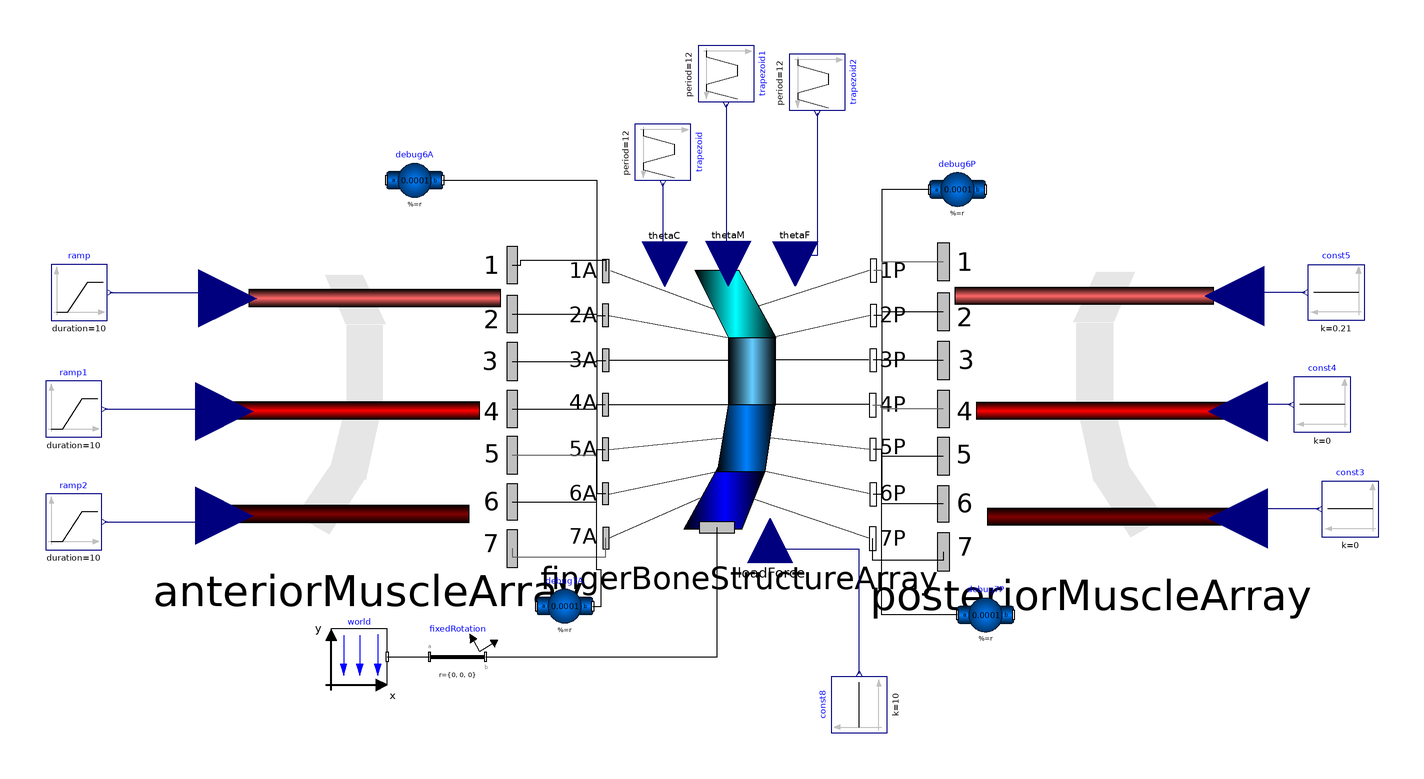

The component connection diagram of the Modelica model below, drawn from its own Placement and Line annotations.

model TrialFingerArrayModel
  PowerGrab.Components.FingerMuscleLineArray anteriorMuscleArray(maxFDistal = 200, maxMDistal = 200, maxCDistal = 200) annotation(Placement(visible = true, transformation(origin = {-120, 15}, extent = {{-51.322, -51.322}, {51.322, 51.322}}, rotation = 0)));
  PowerGrab.Components.FingerBoneStructureArray fingerBoneStructureArray(r_OboneFDistal = {0.25, 0, 0}, r_IboneFDistal = {0.1, 0, 0}, r_IboneMDistal = {0.1, 0, 0}, r_IboneCDistal = {0.1, 0, 0}, phi_0_boneFDistal = 0, phi_0_boneMDistal = 0, phi_0_boneCDistal = 0, r_OboneMDistal = {0.35, 0, 0}) annotation(Placement(visible = true, transformation(origin = {12.255, 15}, extent = {{-47.745, -47.745}, {47.745, 47.745}}, rotation = 0)));
  PowerGrab.Components.FingerMuscleLineArray posteriorMuscleArray(maxFDistal = 200, maxMDistal = 200, maxCDistal = 200) annotation(Placement(visible = true, transformation(origin = {137.5, 15}, extent = {{52.5, -52.5}, {-52.5, 52.5}}, rotation = 0)));
  Modelica.Blocks.Sources.Constant const3(k = 0) annotation(Placement(visible = true, transformation(origin = {230, -22.26}, extent = {{10, -10}, {-10, 10}}, rotation = 0)));
  Modelica.Blocks.Sources.Constant const4(k = 0) annotation(Placement(visible = true, transformation(origin = {220, 15}, extent = {{10, -10}, {-10, 10}}, rotation = 0)));
  Modelica.Blocks.Sources.Constant const8(k = 10) annotation(Placement(visible = true, transformation(origin = {55, -92.056}, extent = {{-10, -10}, {10, 10}}, rotation = -270)));
  Modelica.Blocks.Sources.Trapezoid trapezoid(amplitude = 0.15, rising = 3, width = 3, falling = 3, period = 12, offset = 0) annotation(Placement(visible = true, transformation(origin = {-15, 105}, extent = {{-10, -10}, {10, 10}}, rotation = -90)));
  Modelica.Blocks.Sources.Trapezoid trapezoid1(period = 12, rising = 3.5, width = 2.5, falling = 3.5, amplitude = 1.1, offset = 0) annotation(Placement(visible = true, transformation(origin = {7.511, 133.054}, extent = {{-10, -10}, {10, 10}}, rotation = -90)));
  Modelica.Blocks.Sources.Trapezoid trapezoid2(amplitude = 0.4, rising = 4, width = 2, falling = 4, period = 12, offset = 0) annotation(Placement(visible = true, transformation(origin = {40, 130}, extent = {{-10, -10}, {10, 10}}, rotation = -90)));
  Modelica.Mechanics.MultiBody.Parts.BodyShape debug6A(m = 0.0001, shapeType = "sphere", r = {0, 0, 0}, r_CM = {0, 0, 0}, sphereDiameter = 0.05, sphereColor = {255, 0, 255}) annotation(Placement(visible = true, transformation(origin = {-103.481, 95}, extent = {{-10, -10}, {10, 10}}, rotation = 0)));
  Modelica.Mechanics.MultiBody.Parts.BodyShape debug7A(m = 0.0001, r = {0, 0, 0}, r_CM = {0, 0, 0}, shapeType = "sphere", sphereColor = {255, 255, 0}, sphereDiameter = 0.05) annotation(Placement(visible = true, transformation(origin = {-50, -56.863}, extent = {{-10, -10}, {10, 10}}, rotation = 0)));
  Modelica.Mechanics.MultiBody.Parts.BodyShape debug6P(m = 0.0001, r = {0, 0, 0}, r_CM = {0, 0, 0}, shapeType = "sphere", sphereColor = {0, 230, 0}, sphereDiameter = 0.05) annotation(Placement(visible = true, transformation(origin = {90, 91.723}, extent = {{-10, -10}, {10, 10}}, rotation = 0)));
  Modelica.Mechanics.MultiBody.Parts.BodyShape debug7P(m = 0.0001, r = {0, 0, 0}, r_CM = {0, 0, 0}, shapeType = "sphere", sphereColor = {0, 128, 255}, sphereDiameter = 0.05) annotation(Placement(visible = true, transformation(origin = {100, -60}, extent = {{-10, -10}, {10, 10}}, rotation = 0)));
  inner Modelica.Mechanics.MultiBody.World world(g = 0) annotation(Placement(visible = true, transformation(origin = {-123.227, -75}, extent = {{-10, -10}, {10, 10}}, rotation = 0)));
  Modelica.Mechanics.MultiBody.Parts.FixedRotation fixedRotation(angle = 90, n = {0, 0, 1}) annotation(Placement(visible = true, transformation(origin = {-88.194, -75}, extent = {{-10, -10}, {10, 10}}, rotation = 0)));
  Modelica.Blocks.Sources.Ramp ramp(duration = 10, height = 1) annotation(Placement(visible = true, transformation(origin = {-223.076, 55}, extent = {{-10, -10}, {10, 10}}, rotation = 0)));
  Modelica.Blocks.Sources.Constant const5(k = 0.21) annotation(Placement(visible = true, transformation(origin = {225, 55}, extent = {{10, -10}, {-10, 10}}, rotation = 0)));
  Modelica.Blocks.Sources.Ramp ramp1(duration = 10, height = 0) annotation(Placement(visible = true, transformation(origin = {-225, 13.407}, extent = {{-10, -10}, {10, 10}}, rotation = 0)));
  Modelica.Blocks.Sources.Ramp ramp2(duration = 10, height = 0, offset = 0) annotation(Placement(visible = true, transformation(origin = {-225, -26.822}, extent = {{-10, -10}, {10, 10}}, rotation = 0)));
equation
  connect(ramp2.y, anteriorMuscleArray.perCDistal) annotation(Line(visible = true, origin = {-184.839, -25.714}, points = {{-29.161, -1.108}, {7.822, -1.108}, {7.822, 1.108}, {13.517, 1.108}}, color = {0, 0, 127}));
  connect(ramp1.y, anteriorMuscleArray.perMDistal) annotation(Line(visible = true, origin = {-184.839, 12.981}, points = {{-29.161, 0.425}, {7.822, 0.425}, {7.822, -0.425}, {13.517, -0.425}}, color = {0, 0, 127}));
  connect(const5.y, posteriorMuscleArray.perFDistal) annotation(Line(visible = true, origin = {198.57, 54.403}, points = {{15.43, 0.597}, {-2.812, 0.597}, {-2.812, -0.597}, {-9.807, -0.597}}, color = {0, 0, 127}));
  connect(ramp.y, anteriorMuscleArray.perFDistal) annotation(Line(visible = true, origin = {-184.056, 53.967}, points = {{-28.02, 1.033}, {7.038, 1.033}, {7.038, -1.033}, {13.944, -1.033}}, color = {0, 0, 127}));
  connect(world.frame_b, fixedRotation.frame_a) annotation(Line(visible = true, origin = {-105.711, -75}, points = {{-7.516, 0}, {7.517, 0}}));
  connect(fixedRotation.frame_b, fingerBoneStructureArray.frame_a) annotation(Line(visible = true, origin = {-23.2, -59.589}, points = {{-54.994, -15.411}, {27.497, -15.411}, {27.498, 30.823}}));
  connect(const8.y, fingerBoneStructureArray.loadForce) annotation(Line(visible = true, origin = {39.089, -46.945}, points = {{15.911, -34.111}, {15.911, 10.305}, {-15.911, 10.305}, {-15.911, 13.501}}, color = {0, 0, 127}));
  connect(posteriorMuscleArray.frame_7, fingerBoneStructureArray.frame_7P) annotation(Line(visible = true, origin = {72.417, -37.811}, points = {{12.583, 0.311}, {12.583, -2.689}, {-12.583, -2.689}, {-12.583, 5.066}}));
  connect(posteriorMuscleArray.frame_6, fingerBoneStructureArray.frame_6P) annotation(Line(visible = true, origin = {67.75, -18.709}, points = {{17.25, -1.731}, {-4.75, -1.731}, {-4.75, 1.731}, {-7.75, 1.731}}));
  connect(posteriorMuscleArray.frame_5, fingerBoneStructureArray.frame_5P) annotation(Line(visible = true, origin = {67.73699999999999, -2.194}, points = {{17.263, -1.227}, {-4.737, -1.227}, {-4.737, 1.227}, {-7.789, 1.227}}));
  connect(anteriorMuscleArray.frame_7, fingerBoneStructureArray.frame_7A) annotation(Line(visible = true, origin = {-51.999, -36.885}, points = {{-16.679, 0.5629999999999999}, {-16.679, -2.437}, {16.679, -2.437}, {16.679, 4.31}}, color = {95, 95, 95}));
  connect(anteriorMuscleArray.frame_6, fingerBoneStructureArray.frame_6A) annotation(Line(visible = true, origin = {-45.27, -18.183}, points = {{-23.408, -1.462}, {6.759, -1.462}, {6.759, 1.462}, {9.888999999999999, 1.462}}));
  connect(anteriorMuscleArray.frame_5, fingerBoneStructureArray.frame_5A) annotation(Line(visible = true, origin = {-45.295, -1.957}, points = {{-23.383, -1.051}, {6.784, -1.051}, {6.784, 1.051}, {9.815, 1.051}}, color = {95, 95, 95}));
  connect(debug7A.frame_b, fingerBoneStructureArray.frame_5A) annotation(Line(visible = true, origin = {-37.713, -33.877}, points = {{-2.287, -22.986}, {0.825, -22.986}, {0.825, -9.986000000000001}, {-0.798, -9.986000000000001}, {-0.798, 32.972}, {2.232, 32.972}}));
  connect(debug7P.frame_a, fingerBoneStructureArray.frame_5P) annotation(Line(visible = true, origin = {68.98699999999999, -30.484}, points = {{21.013, -29.516}, {-5.987, -29.516}, {-5.987, 29.516}, {-9.039, 29.516}}));
  connect(debug6P.frame_a, fingerBoneStructureArray.frame_6P) annotation(Line(visible = true, origin = {66.5, 37.373}, points = {{13.5, 54.35}, {-3.5, 54.35}, {-3.5, -54.35}, {-6.5, -54.35}}));
  connect(debug6A.frame_b, fingerBoneStructureArray.frame_6A) annotation(Line(visible = true, origin = {-51.471, 39.14}, points = {{-42.011, 55.86}, {12.96, 55.86}, {12.96, -55.86}, {16.09, -55.86}}));
  connect(posteriorMuscleArray.frame_4, fingerBoneStructureArray.frame_4P) annotation(Line(visible = true, origin = {67.69, 14.126}, points = {{17.31, -0.636}, {-4.69, -0.636}, {-4.69, 0.636}, {-7.929, 0.636}}, color = {95, 95, 95}));
  connect(posteriorMuscleArray.frame_3, fingerBoneStructureArray.frame_3P) annotation(Line(visible = true, origin = {67.732, 30.796}, points = {{17.268, -0.046}, {-4.732, -0.046}, {-4.732, 0.046}, {-7.804, 0.046}}));
  connect(posteriorMuscleArray.frame_2, fingerBoneStructureArray.frame_2P) annotation(Line(visible = true, origin = {67.81699999999999, 47.453}, points = {{17.183, 0.623}, {-4.728, 0.623}, {-4.728, -0.623}, {-7.728, -0.623}}));
  connect(posteriorMuscleArray.frame_1, fingerBoneStructureArray.frame_1P) annotation(Line(visible = true, origin = {67.81100000000001, 64.376}, points = {{17.189, 1.549}, {-4.73, 1.549}, {-4.73, -1.549}, {-7.73, -1.549}}, color = {95, 95, 95}));
  connect(anteriorMuscleArray.frame_4, fingerBoneStructureArray.frame_4A) annotation(Line(visible = true, origin = {-45.298, 14.261}, points = {{-23.38, -0.737}, {6.787, -0.737}, {6.787, 0.737}, {9.805999999999999, 0.737}}));
  connect(anteriorMuscleArray.frame_3, fingerBoneStructureArray.frame_3A) annotation(Line(visible = true, origin = {-45.274, 30.609}, points = {{-23.404, -0.212}, {6.763, -0.212}, {6.763, 0.212}, {9.878, 0.212}}));
  connect(anteriorMuscleArray.frame_2, fingerBoneStructureArray.frame_2A) annotation(Line(visible = true, origin = {-45.297, 47.081}, points = {{-23.381, 0.251}, {6.787, 0.251}, {6.787, -0.251}, {9.807, -0.251}}));
  connect(anteriorMuscleArray.frame_1, fingerBoneStructureArray.frame_1A) annotation(Line(visible = true, origin = {-54.156, 65.095}, points = {{-14.522, -0.313}, {-11.522, -0.313}, {-11.522, 1.545}, {18.782, 1.545}, {18.782, -2.466}}));
  connect(trapezoid2.y, fingerBoneStructureArray.thetaFDistal) annotation(Line(visible = true, origin = {36.074, 80.19499999999999}, points = {{3.926, 38.805}, {3.926, -11.935}, {-3.926, -11.935}, {-3.926, -14.935}}, color = {0, 0, 127}));
  connect(trapezoid1.y, fingerBoneStructureArray.thetaMDistal) annotation(Line(visible = true, origin = {7.893, 81.003}, points = {{-0.382, 41.05}, {-0.382, -12.683}, {0.382, -12.683}, {0.382, -15.683}}, color = {0, 0, 127}));
  connect(trapezoid.y, fingerBoneStructureArray.thetaCDistal) annotation(Line(visible = true, origin = {-14.672, 73.84699999999999}, points = {{-0.328, 20.153}, {-0.328, -5.718}, {0.328, -5.718}, {0.328, -8.718}}, color = {0, 0, 127}));
  connect(const3.y, posteriorMuscleArray.perCDistal) annotation(Line(visible = true, origin = {200.129, -23.888}, points = {{18.871, 1.628}, {-4.371, 1.628}, {-4.371, -1.628}, {-10.129, -1.628}}, color = {0, 0, 127}));
  connect(const4.y, posteriorMuscleArray.perMDistal) annotation(Line(visible = true, origin = {197.629, 13.75}, points = {{11.371, 1.25}, {-1.871, 1.25}, {-1.871, -1.25}, {-7.629, -1.25}}, color = {0, 0, 127}));
  annotation(experiment(StopTime = 60.0), Diagram(coordinateSystem(extent = {{-148.5, -105}, {148.5, 105}}, preserveAspectRatio = true, initialScale = 0.1, grid = {5, 5})));
end TrialFingerArrayModel;